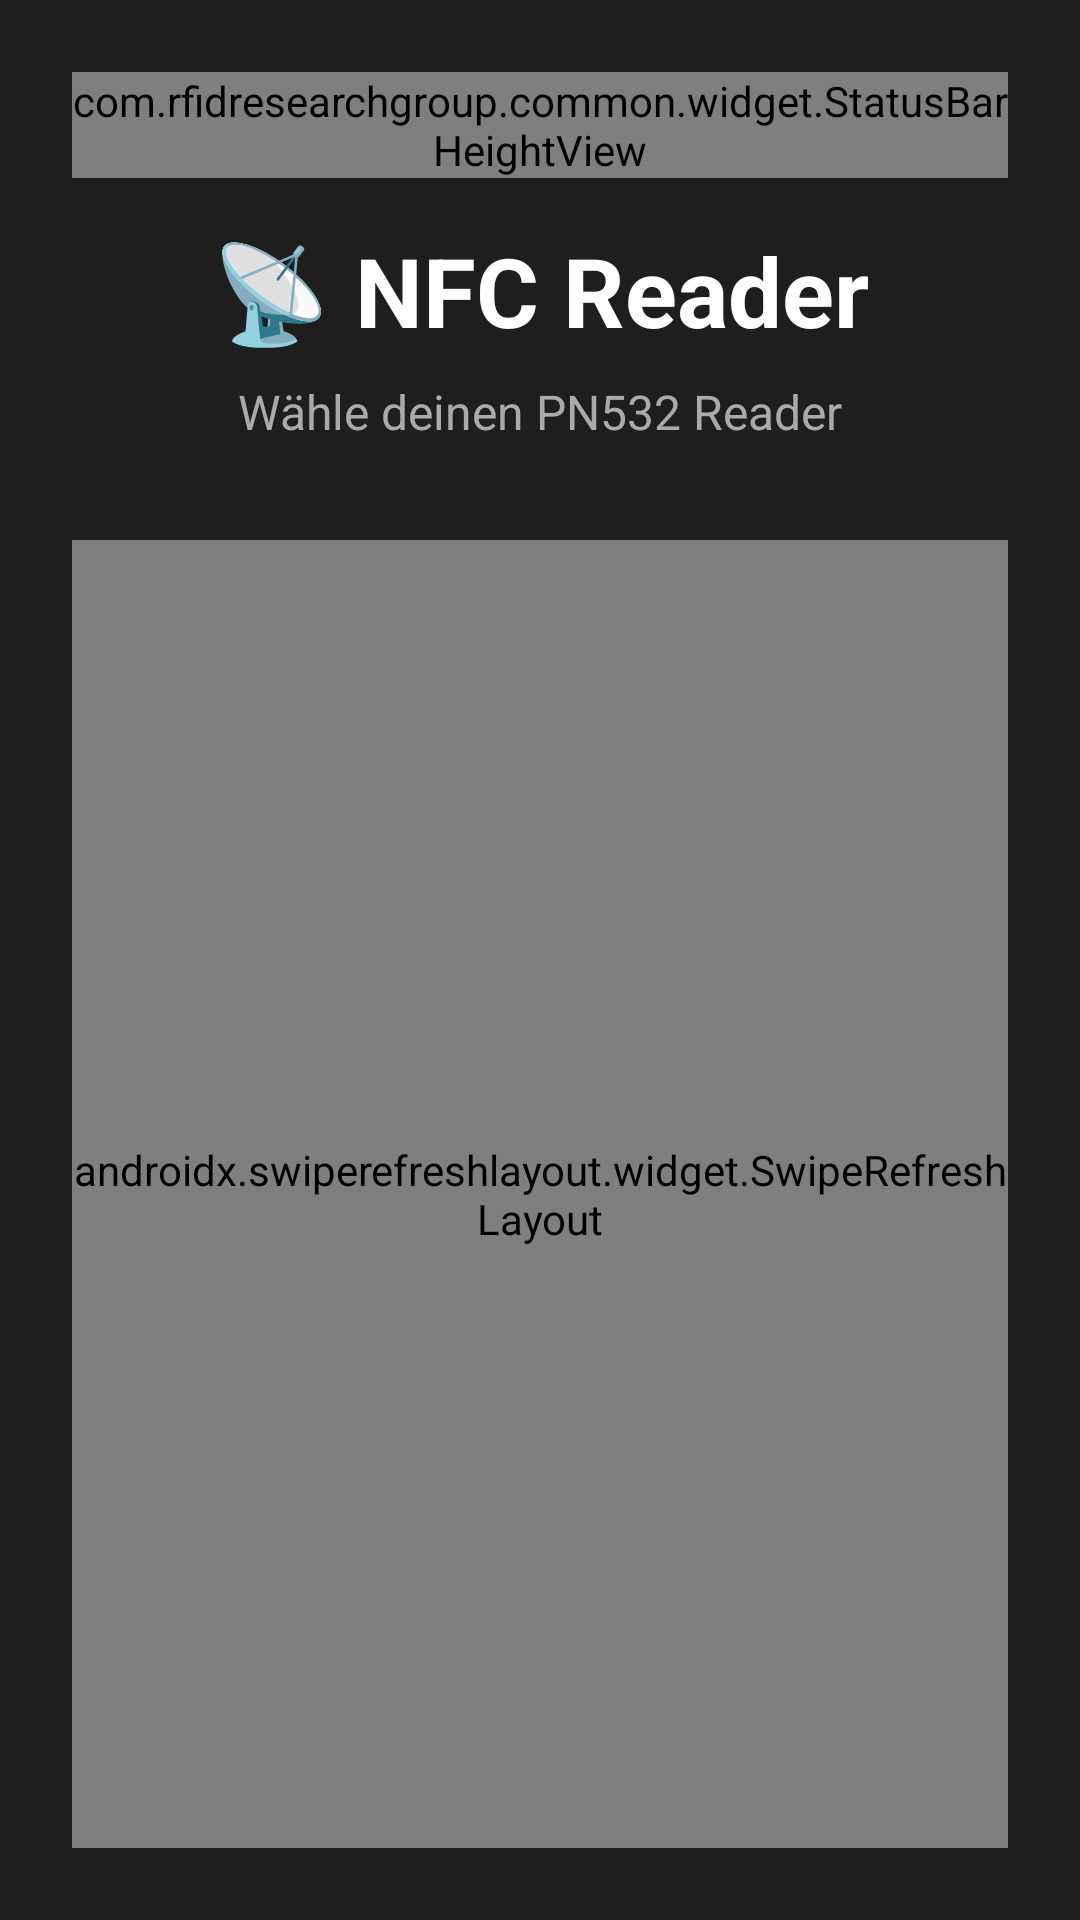

Android layout source for this screen:
<!-- AndroidManifest.xml: application theme AppTheme -->
<!-- res/layout/fragment_dev_connect.xml -->
<?xml version="1.0" encoding="utf-8"?>
<LinearLayout xmlns:android="http://schemas.android.com/apk/res/android"
    xmlns:app="http://schemas.android.com/apk/res-auto"
    android:layout_width="match_parent"
    android:layout_height="match_parent"
    android:background="#1E1E1E"
    android:orientation="vertical"
    android:padding="24dp">

    <com.rfidresearchgroup.common.widget.StatusBarHeightView
        android:layout_width="match_parent"
        android:layout_height="wrap_content" />

    
    <TextView
        android:layout_width="match_parent"
        android:layout_height="wrap_content"
        android:text="📡 NFC Reader"
        android:textSize="32sp"
        android:textStyle="bold"
        android:textColor="#FFFFFF"
        android:gravity="center"
        android:layout_marginTop="16dp"
        android:layout_marginBottom="8dp" />

    <TextView
        android:layout_width="match_parent"
        android:layout_height="wrap_content"
        android:text="Wähle deinen PN532 Reader"
        android:textSize="16sp"
        android:textColor="#AAAAAA"
        android:gravity="center"
        android:layout_marginBottom="32dp" />

    <FrameLayout
        android:layout_width="match_parent"
        android:layout_height="0dp"
        android:layout_weight="1">

        <androidx.swiperefreshlayout.widget.SwipeRefreshLayout
            android:id="@+id/srDiscovery"
            android:layout_width="match_parent"
            android:layout_height="match_parent">

            <ListView
                android:id="@+id/lstvShowDev"
                android:layout_width="match_parent"
                android:layout_height="match_parent"
                android:divider="@null"
                android:dividerHeight="12dp" />

        </androidx.swiperefreshlayout.widget.SwipeRefreshLayout>

        <LinearLayout
            android:id="@+id/layout_404_device"
            android:layout_width="match_parent"
            android:layout_height="match_parent"
            android:orientation="vertical"
            android:gravity="center"
            android:visibility="gone"
            android:padding="32dp">

            <TextView
                android:layout_width="wrap_content"
                android:layout_height="wrap_content"
                android:text="🔍"
                android:textSize="64sp"
                android:layout_marginBottom="24dp" />

            <TextView
                android:layout_width="match_parent"
                android:layout_height="wrap_content"
                android:text="Kein Reader gefunden"
                android:textSize="20sp"
                android:textStyle="bold"
                android:textColor="#FFFFFF"
                android:gravity="center"
                android:layout_marginBottom="12dp" />

            <TextView
                android:layout_width="match_parent"
                android:layout_height="wrap_content"
                android:text="Stelle sicher, dass dein PN532 Reader\nangeschlossen und eingeschaltet ist."
                android:textSize="14sp"
                android:textColor="#AAAAAA"
                android:gravity="center"
                android:lineSpacingMultiplier="1.4" />

            <TextView
                android:layout_width="wrap_content"
                android:layout_height="wrap_content"
                android:text="↻ Nach unten ziehen zum Aktualisieren"
                android:textSize="13sp"
                android:textColor="#4DD0E1"
                android:layout_marginTop="24dp"
                android:padding="12dp"
                android:background="@drawable/bg_rounded_white"
                android:backgroundTint="#AA000000" />

        </LinearLayout>

    </FrameLayout>

</LinearLayout>
<!-- resources referenced by this layout -->
<resources>
  <style name="AppTheme" parent="Theme.AppCompat.DayNight.NoActionBar">
          
          <item name="colorPrimary">@color/colorPrimary</item>
          <item name="colorPrimaryDark">@color/colorPrimaryDark</item>
          <item name="colorAccent">@color/colorAccent</item>
      </style>
  <!-- not gathered from this repository: default colours our renderer supplied (Android Studio template values) -->
  <color name="colorPrimary">#FF6200EE</color>
  <color name="colorPrimaryDark">#FF3700B3</color>
  <color name="colorAccent">#FF03DAC5</color>
</resources>
